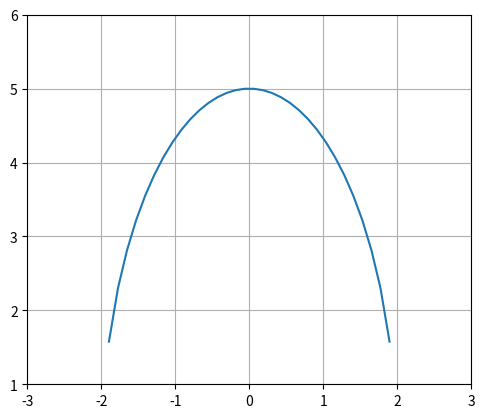

Reproduce this figure in Python.
import numpy as np
import matplotlib.pyplot as plt
# Using as makes our code easier
# You wouldn't have to type "numpy" or "matplotlib.pyplot" everytime

# x = np.linspace(-3, 3, 100)  # Create Data in X , range and sample rate
# y = 9 - x**2  # Create function in Y
#
# plt.xlim(-3, 3)  # Set x-axis range
# plt.xticks(list(range(-3, 4))) # Set x-axis scale
# plt.ylim(0.0, 9.0)# Set y-axis range
# plt.plot(x,y)  # Draw the image
#
# ax = plt.gca() # Get Current Axes, used to set style
# ax.set_aspect("equal")   # Set Aspect ratio equal
# ax.grid(True)  # Show grid
#
# plt.show()  # Show the result

# --------------------------------------------------------

# Let's try a more complex function!
# y = log2 x

# x = np.linspace(1, 10, 100)
# y = np.log2(x)
#
# plt.xlim(1, 10)
# plt.xticks(list(range(1, 11)))
# print(list(range(1,11)))
# plt.ylim(0, 5)
# plt.plot(x, y)
#
# ax = plt.gca()  #Get Current Axes
# ax.set_aspect("equal")
# ax.grid(True)
#
# plt.show()
#
# print(2**1.6) # = 3

# --------------------------------------------------------

# Fun In-Class Exercise!
# Draw:
# y = np.sqrt(x+3) + 1/(x+2) in [-1.9, 5]
# Tips: np.sqrt(x+3) + 1/(x+2)

# x = np.linspace(-1.9, 5, 50)
# y = np.sqrt(x+3) + 1/(x+2)
#
# plt.xlim(-1.9, 5)
# plt.xticks(list(range(-2, 6)))
# plt.ylim(0, 12)
# plt.plot(x, y)
#
# ax = plt.gca()  #Get Current Axes
# ax.set_aspect("equal")
# ax.grid(True)
#
# plt.show()


# --------------------------------------------------------
# Homework:
# 1. What are the two Python Modules used in today's lesson and
# what did we use them for?

# 2. What code do you write to generate a function
# in the range [-5, 5] with 100 data points?

# 3. What code do you write to plot a function
# (assuming y and x have both been initialized)
# on a graph where x is in the range[-5. 5] and y is in the range [0, 20]?

# 4. What code do you write to set the graph aspect ratio to equal and
# display grid lines?

# 5. What code do you write to show the plot after done setting up?

#In-Class Exercise

# x**2 - y**2 / 9  = 1  in x = [-10, 10]     y limit: [-1, 32]

# x**2 / 4 + y**2/25 = 1 in x = [-3, 3]      y limit: [1, 6]

# --------------------------------------------------------
# Q:
# x**2 - y**2/9  = 1
# x**2 = 1 + y**2/9
# x**2 - 1 = y**2/9
# 9 * x**2 - 9 = y**2
# y = sqrt(9 * x**2 - 9)

# x = np.linspace(-10, 10, 50)
# y = np.sqrt(9 * x**2 - 9)
#
# plt.xlim(-10, 10)
# plt.xticks(list(range(-10, 11)))
# plt.ylim(-1, 32)
# plt.plot(x, y)
#
# ax = plt.gca()  #Get Current Axes
# ax.set_aspect("equal")
# ax.grid(True)
#
# plt.show()

# --------------------------------------------------------
# Q:
# (x**2 / 4) + (y**2/25) = 1
# y**2 / 25 = 1 - (x**2 / 4)
# y**2 = 25 - (25 * x**2 / 4)
# y**2 = 25 - (6.25 * x**2)
# y = sqrt(25 - (6.25 * x**2))

x = np.linspace(-3, 3, 50)
y = np.sqrt(25 - 6.25 * x**2)

plt.xlim(-3, 3)
plt.xticks(list(range(-3, 4)))
plt.ylim(1, 6)
plt.plot(x, y)

ax = plt.gca()  #Get Current Axes
ax.set_aspect("equal")
ax.grid(True)

plt.show()

# --------------------------------------------------------